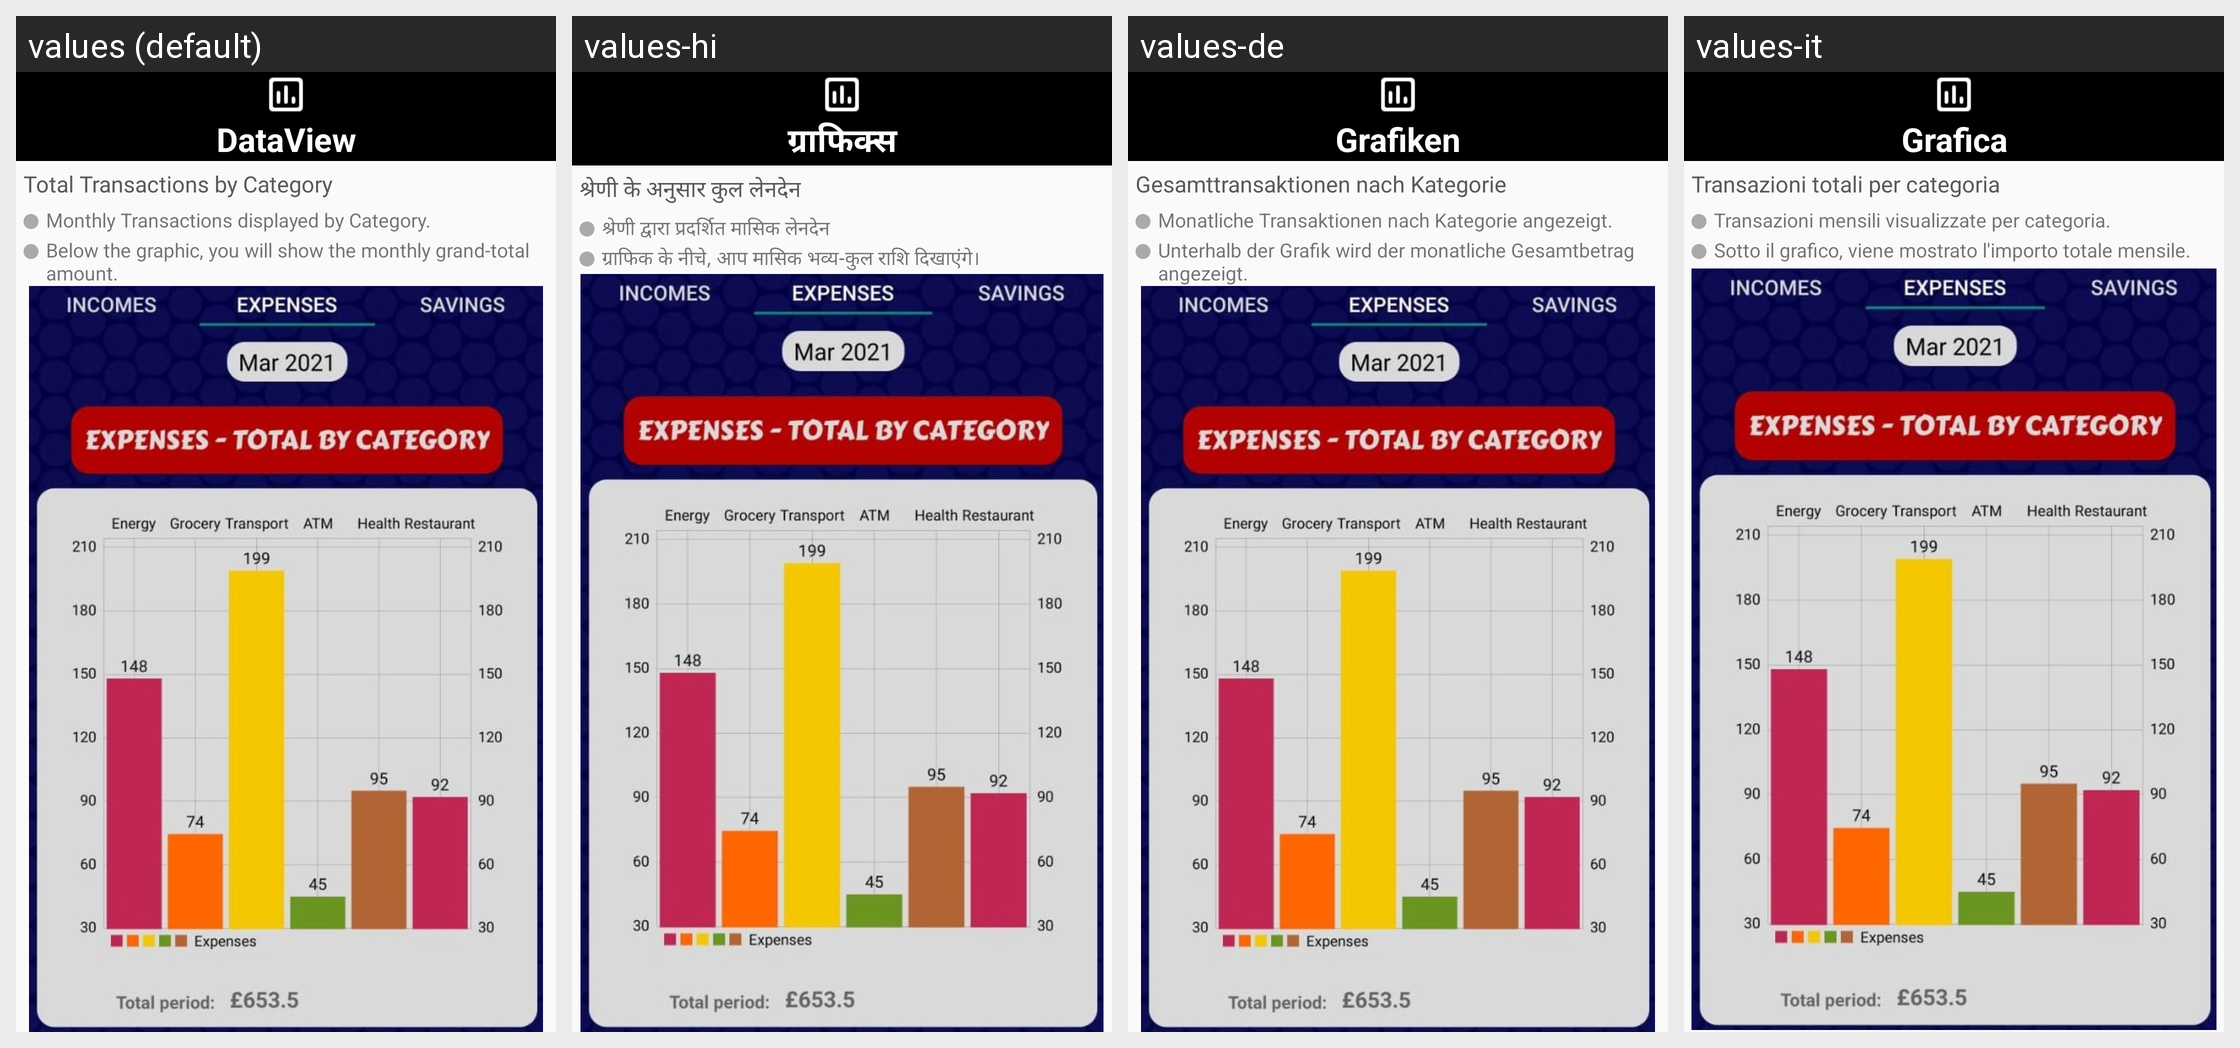

The same Android screen rendered under several of its app's locales, left to right. List the strings drawn on it with the default value and each locale's translation.
Android screen res/layout/fragment_step_six.xml rendered under 4 locales, left to right: values (default), values-hi, values-de, values-it. Device: Nexus 5 (rendered at 1080×1920; each locale shown at half size, 540×960, under a caption strip naming it); theme AppTheme.
Other locales in the repository, not shown: values-ar, values-es, values-fr, values-gl, values-pt, values-ro, values-ru, values-zh.
Strings drawn on this screen, with the default value and each locale's value (text and hints the layout hard-codes, and strings that could not be matched under every locale, appear in the picture but are not listed):

bottom_bar_dataview
  values: DataView
  values-hi: ग्राफिक्स
  values-de: Grafiken
  values-it: Grafica

fragment_step_six_transByCat
  values: Total Transactions by Category
  values-hi: श्रेणी के अनुसार कुल लेनदेन
  values-de: Gesamttransaktionen nach Kategorie
  values-it: Transazioni totali per categoria

fragment_step_six_pointOne
  values: Monthly Transactions displayed by Category.
  values-hi: श्रेणी द्वारा प्रदर्शित मासिक लेनदेन
  values-de: Monatliche Transaktionen nach Kategorie angezeigt.
  values-it: Transazioni mensili visualizzate per categoria.

fragment_step_six_pointTwo
  values: Below the graphic, you will show the monthly grand-total amount.
  values-hi: ग्राफिक के नीचे, आप मासिक भव्य-कुल राशि दिखाएंगे।
  values-de: Unterhalb der Grafik wird der monatliche Gesamtbetrag angezeigt.
  values-it: Sotto il grafico, viene mostrato l'importo totale mensile.
